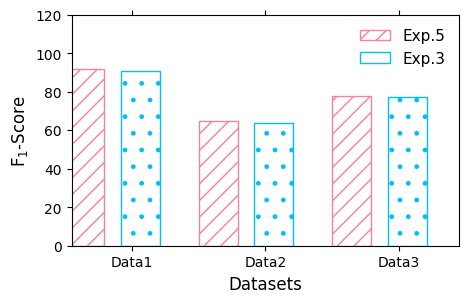

Python code for this plot: (Note: this script raises an exception after producing the figure.)
# -*- coding: UTF-8 -*-
# This script is used for making bar comparison graph.
# Environment: Both python 2.7 and python 3.5 are OK.

import matplotlib.pyplot as plt
import numpy as np
from matplotlib.ticker import MultipleLocator, NullLocator
from scipy import interpolate

def make_model_compare_graph():
    fig = plt.figure(figsize = [5, 3])    #[width, height]

    bar_width = 3
    gap_bars_width = 1.3     #同组的bar之间的间隔
    gap_groups_width = 3    #不同组之间的间隔
    start = 1
    x1_data = []; x2_data = []; xticks_x = [];
    for i in range(0, 3):
        #print(i)
        x1_data.append(start + (2 * bar_width + gap_bars_width + gap_groups_width) * i)
        x2_data.append(x1_data[i] + bar_width + gap_bars_width)
        xticks_x.append(x1_data[i] + bar_width + gap_bars_width / 2)
        print(x1_data[i] + bar_width + gap_bars_width / 2)

    xticks_label = ['Data1', 'Data2', 'Data3']

    exp3_result = [92, 65, 78]
    exp5_result = [91, 64, 77]

    #画第一幅图strict
    title = "Strict Mode"
    x_label = "Datasets"
    y_label = "F$_1$-Score"
    x_range = [0, x2_data[2] + bar_width + start]
    y_range = [0, 120]
    yticks_y = []
    yticks_label = []
    legend2 = "Exp.3"
    legend1 = "Exp.5"

    font = {'family': 'Times New Roman', 'size': 12}

    #plt.title(title, fontdict=font)
    plt.xlabel(x_label,fontdict=font)
    plt.ylabel(y_label, fontdict=font)

    if len(x_range) != 0:
        plt.xlim(x_range[0], x_range[1])
    if len(y_range) != 0:
        plt.ylim(y_range[0], y_range[1])

    #plt.tick_params(length=0)
    plt.tick_params(bottom='off', top='off')

    if len(xticks_x) != 0 and len(xticks_label) == len(xticks_x):
        plt.xticks(xticks_x, xticks_label, family='Times New Roman')
    else:
        plt.xticks(family='Times New Roman')

    if len(yticks_y) != 0 and len(yticks_label) == len(yticks_y):
        plt.yticks(yticks_y, yticks_label, family='Times New Roman')
    else:
        plt.yticks(family='Times New Roman')

    plt.bar(x1_data, exp3_result, bar_width, label=legend1, hatch='//', color='white', edgecolor='#F7819F')
    plt.bar(x2_data, exp5_result, bar_width, label=legend2, hatch='.', color='white', edgecolor='#00BFFF')

    font_legend = {'family': 'Times New Roman',
            'size': 11,
            }
    plt.legend(loc='upper right',frameon=False, prop=font_legend)

    #在第一个条形上面添加y值
    for x, y in zip(x1_data, exp3_result):
        plt.text(x+bar_width/2, y+0.005, "%.2f" % y, ha='center', va='bottom', fontsize='11', fontdict=font)
    #在第二个条形上添加y值
    for x, y in zip(x2_data, exp5_result):
        plt.text(x+bar_width/2, y+0.005, "%.2f" % y, ha='center', va='bottom', fontsize='11', fontdict=font)

    plt.tight_layout()
    #plt.show()
    plt.savefig('bar_compare_single.png', dpi=300)
    #plt.savefig('exp35.eps', format='eps', dpi=300)



def main(report_path):
    make_model_compare_graph()

if __name__ == "__main__":
    report_path="dummy"
    main(report_path)


